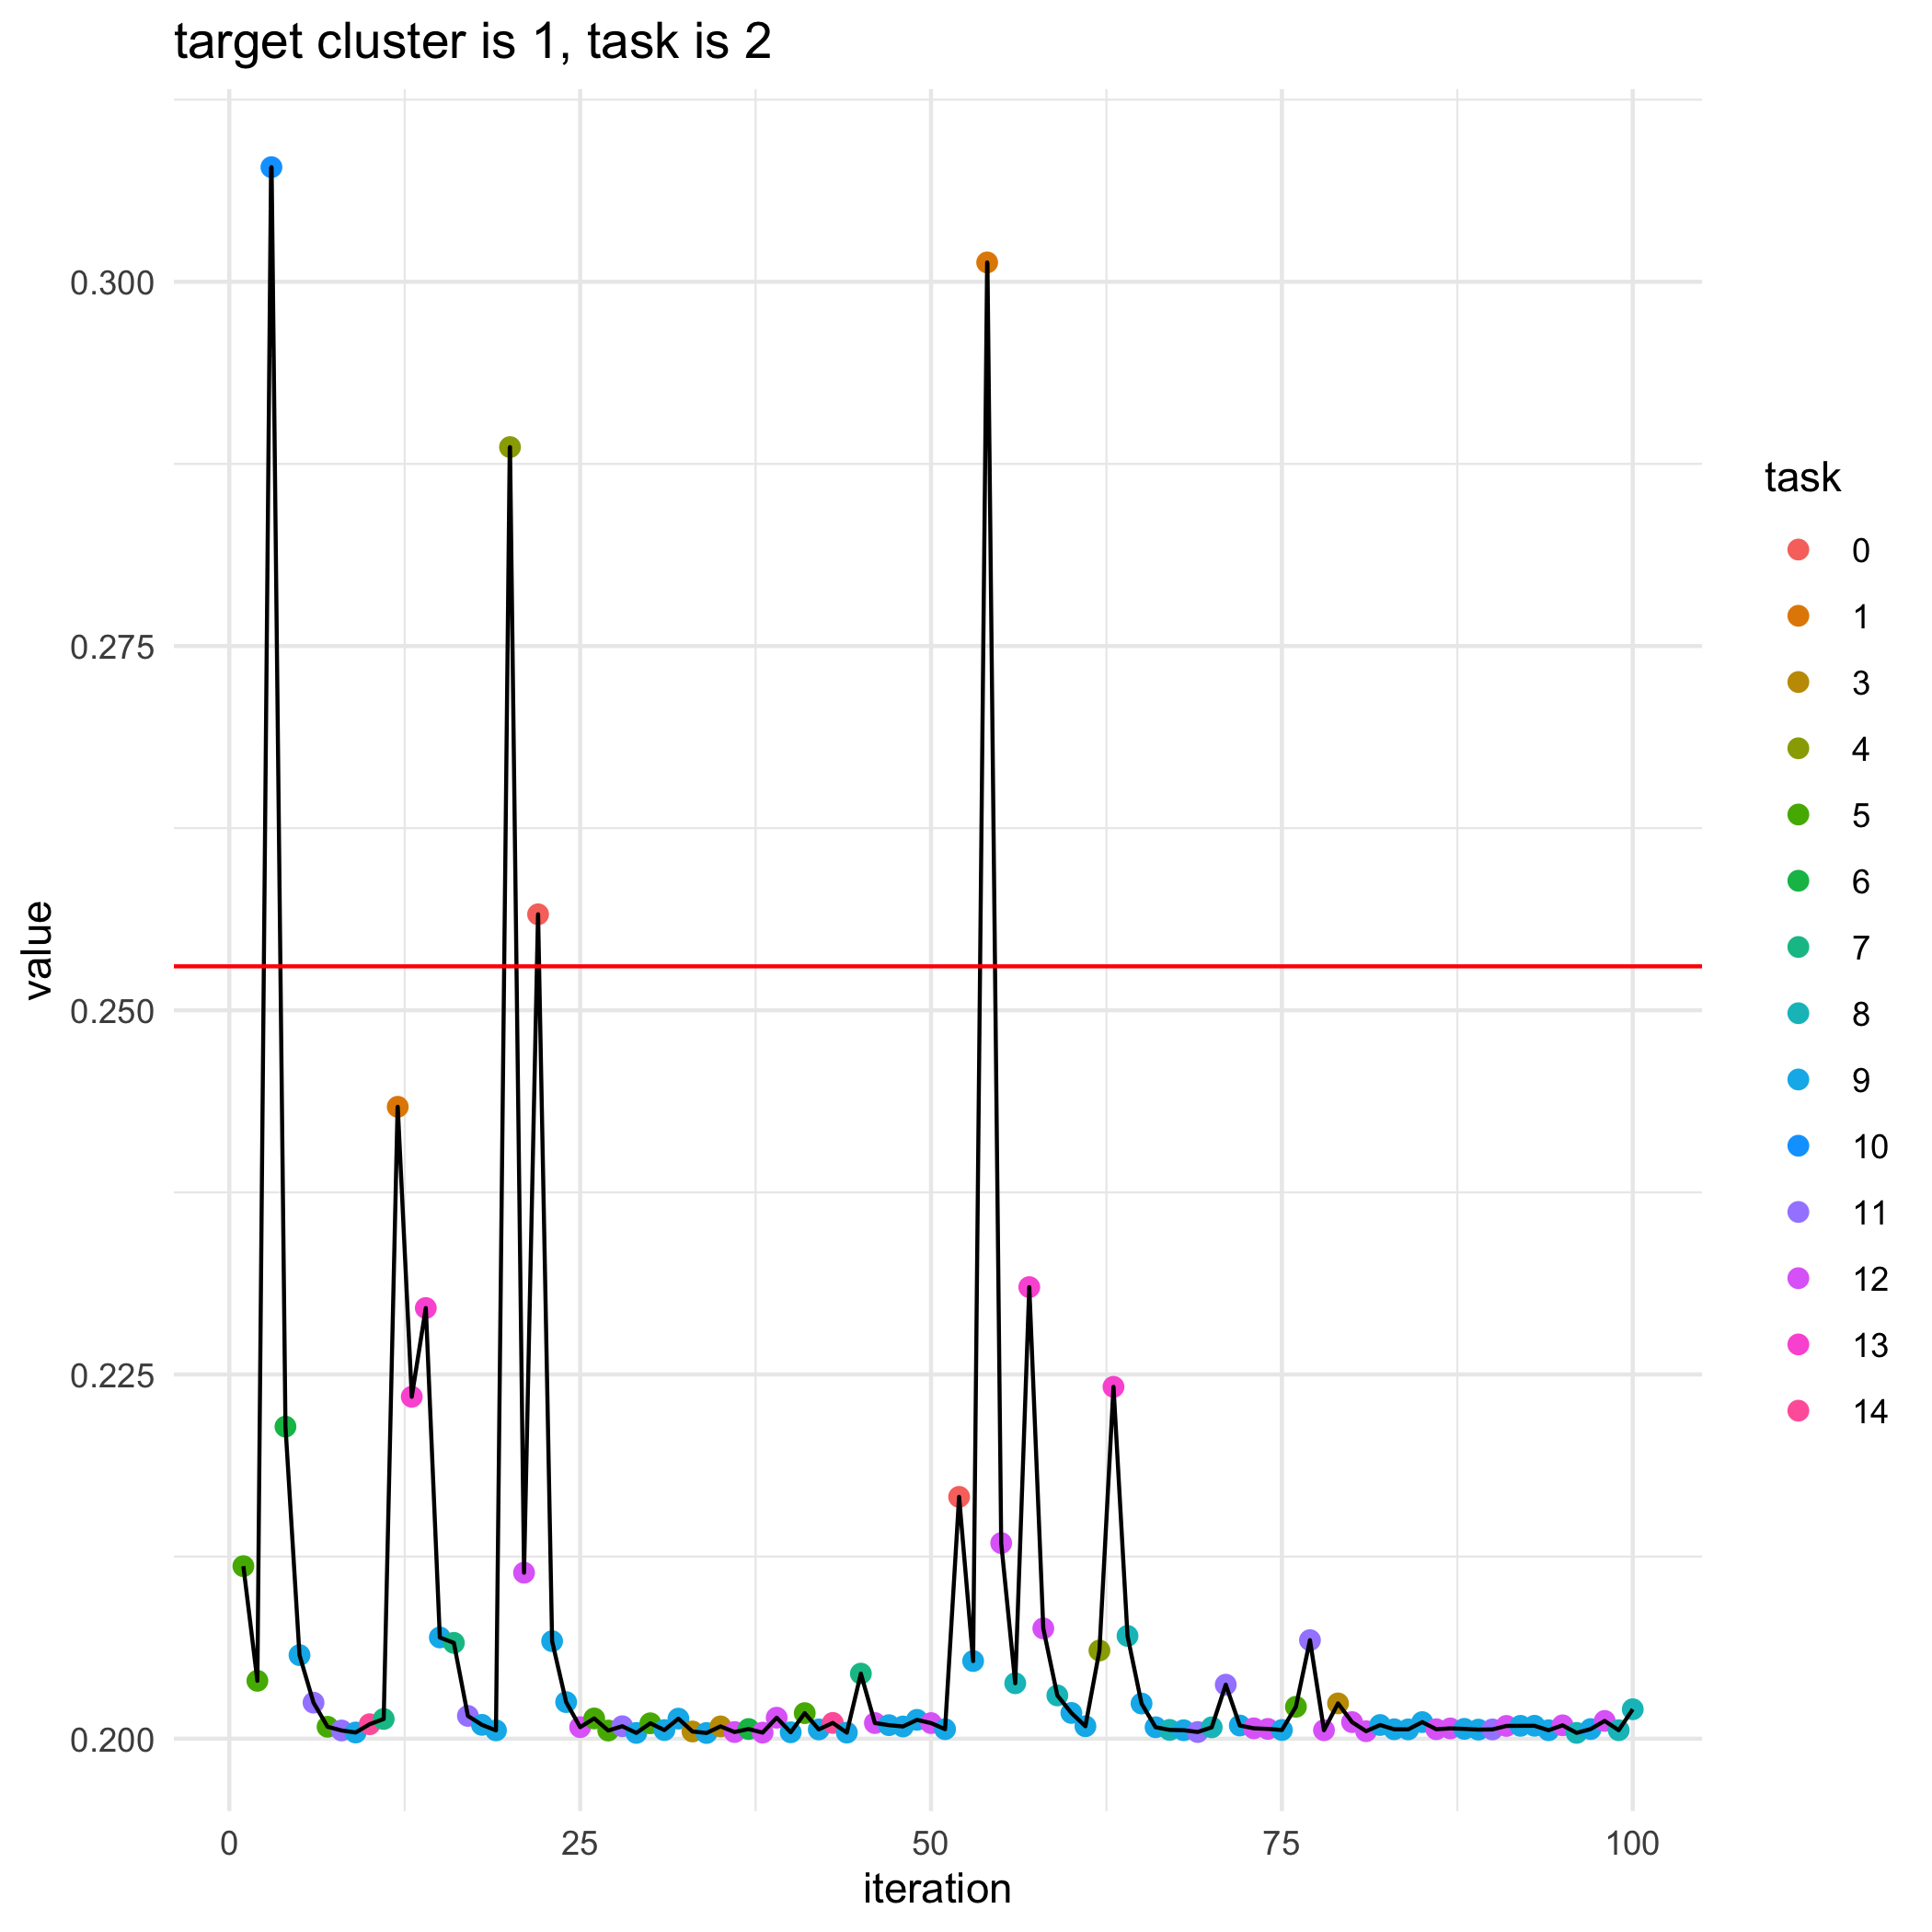

The data file committed next to this chart (first rows):
, losses, bandit_selects
0, 0.253, 
1, 0.2118, 5.0
2, 0.204, 5.0
3, 0.3079, 10.0
4, 0.2214, 6.0
5, 0.2057, 9.0
6, 0.2025, 11.0
7, 0.2008, 5.0
8, 0.2006, 11.0
9, 0.2004, 9.0
10, 0.201, 14.0
11, 0.2014, 7.0
12, 0.2434, 1.0
13, 0.2235, 13.0
14, 0.2296, 13.0
15, 0.2069, 9.0
16, 0.2066, 7.0
17, 0.2016, 11.0
18, 0.201, 9.0
19, 0.2006, 9.0
20, 0.2887, 4.0
21, 0.2114, 12.0
22, 0.2566, 0.0
23, 0.2067, 9.0
24, 0.2025, 9.0
25, 0.2008, 12.0
26, 0.2014, 5.0
27, 0.2006, 5.0
28, 0.2009, 11.0
29, 0.2004, 9.0
30, 0.2011, 5.0
31, 0.2006, 9.0
32, 0.2014, 9.0
33, 0.2005, 3.0
34, 0.2004, 9.0
35, 0.2008, 3.0
36, 0.2005, 12.0
37, 0.2007, 6.0
38, 0.2004, 12.0
39, 0.2014, 12.0
40, 0.2004, 9.0
41, 0.2018, 5.0
42, 0.2006, 9.0
43, 0.2011, 14.0
44, 0.2004, 9.0
45, 0.2045, 7.0
46, 0.2011, 12.0
47, 0.2009, 9.0
48, 0.2008, 9.0
49, 0.2013, 9.0
50, 0.2011, 12.0
51, 0.2007, 9.0
52, 0.2166, 0.0
53, 0.2053, 9.0
54, 0.3013, 1.0
55, 0.2134, 12.0
56, 0.2038, 8.0
57, 0.231, 13.0
58, 0.2076, 12.0
59, 0.203, 8.0
... 41 more rows
